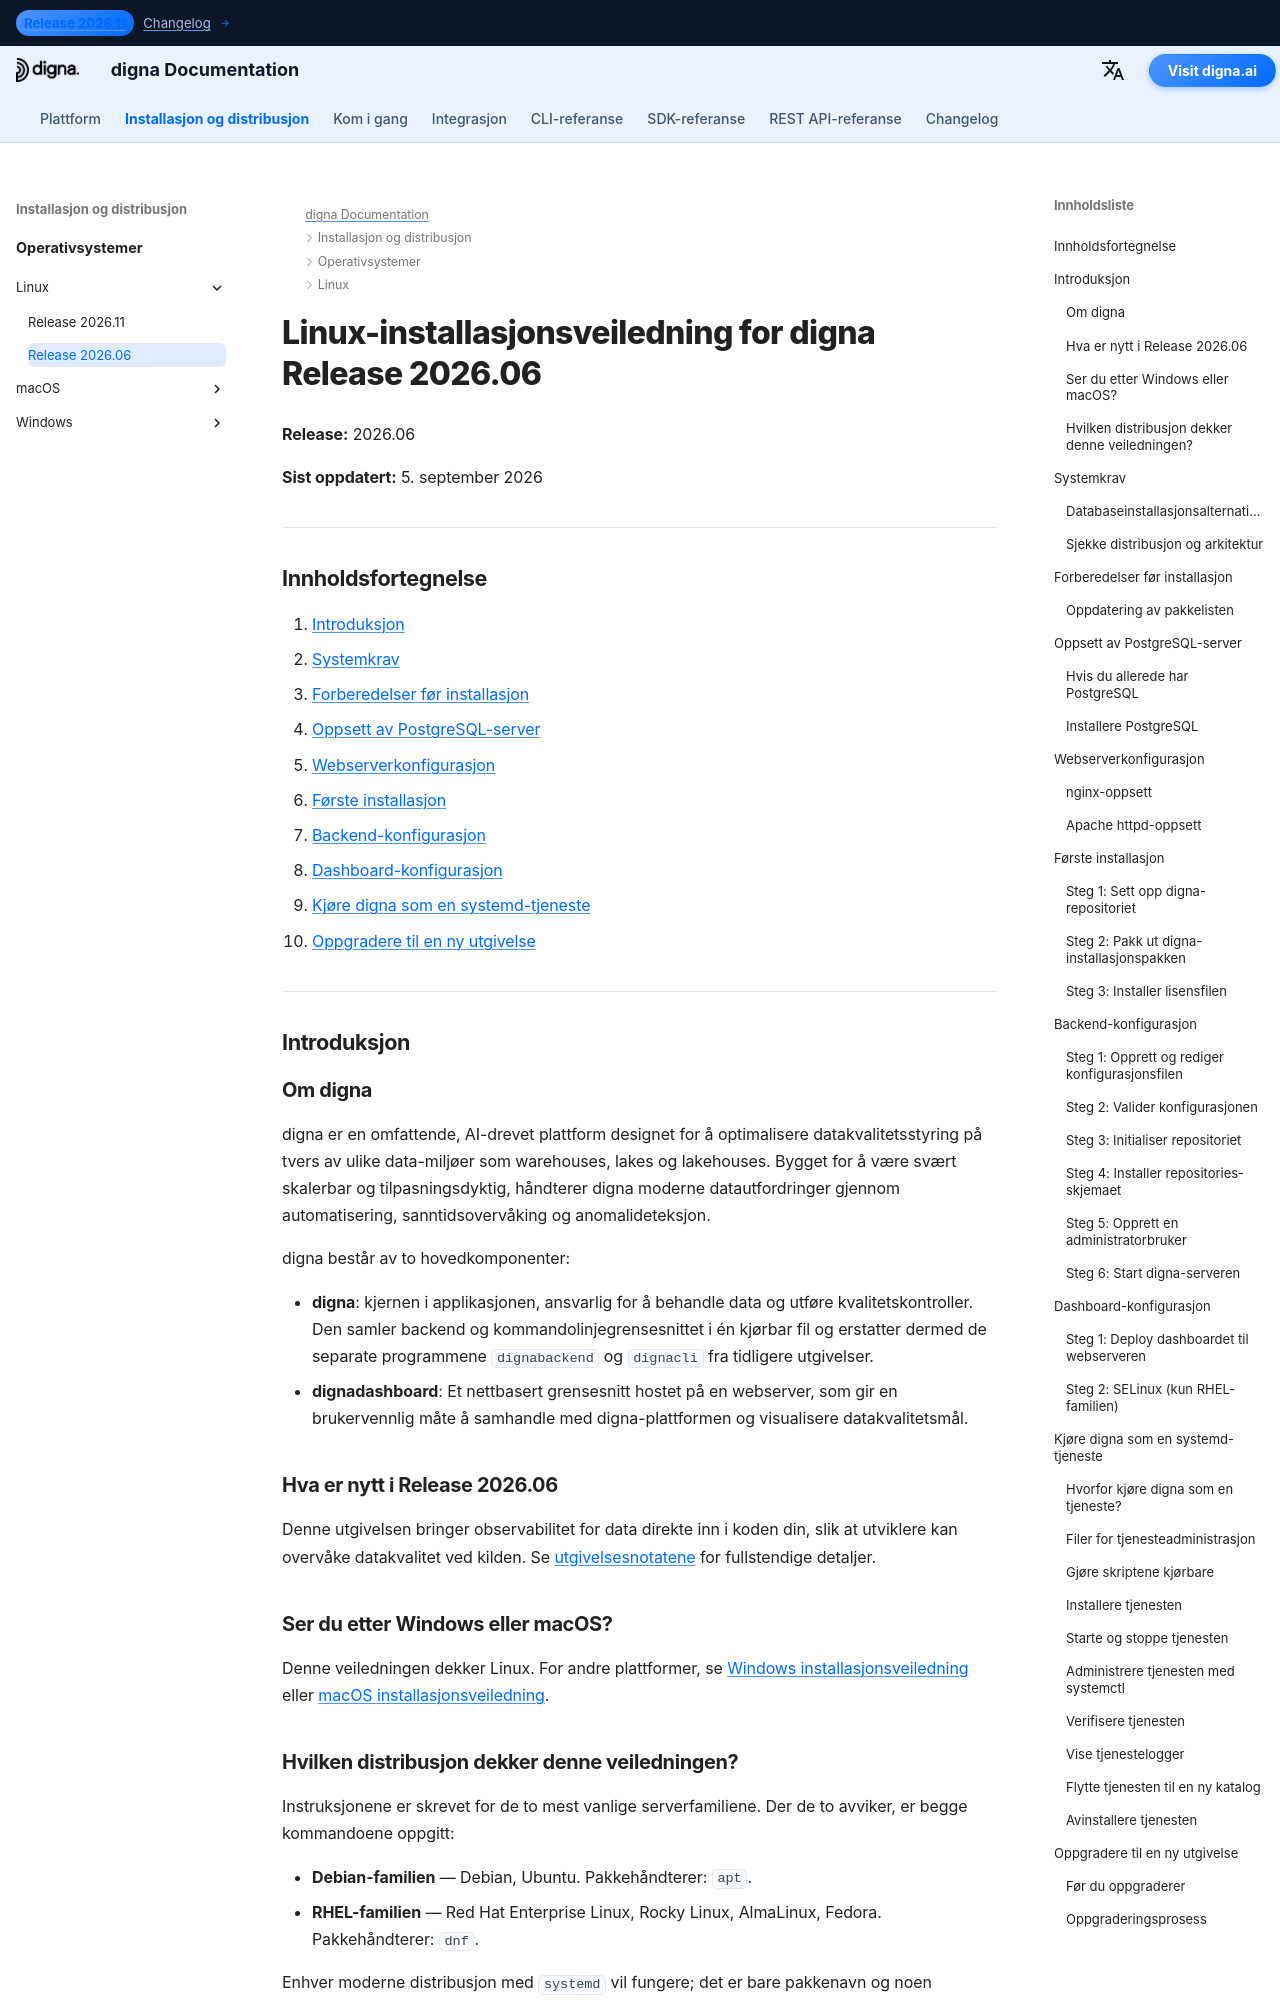

repository: dignaai/digna-docs · page: nb/installation_deployment/Linux/Release 2026.06/installation_guide_digna_linux_2026_06/index.html · generator: mkdocs

---
title: Linux-installasjonsveiledning – digna Release 2026.06 | digna-dokumentasjon
description: Trinnvis veiledning for installasjon av digna Release 2026.06 på Linux — systemkrav, PostgreSQL-oppsett, nginx eller Apache-konfigurasjon, backend- og dashboard-konfigurasjon, kjøre digna som systemd-tjeneste, og oppgradering til ny utgivelse.
keywords: digna linux installasjon, digna distribusjonsveiledning, digna backend-oppsett, digna dashboard installasjon, postgresql linux, nginx linux, digna systemd tjeneste, digna oppgraderingsveiledning
image: /assets/logo_square.png
---

# Linux-installasjonsveiledning for digna Release 2026.06

**Release:** 2026.06

**Sist oppdatert:** 5. september 2026


---

## Innholdsfortegnelse

1. [Introduksjon](#introduction)
2. [Systemkrav](#system-requirements)
3. [Forberedelser før installasjon](#pre-installation-setup)
4. [Oppsett av PostgreSQL-server](#postgresql-server-setup)
5. [Webserverkonfigurasjon](#web-server-configuration)
6. [Første installasjon](#initial-installation)
7. [Backend-konfigurasjon](#backend-configuration)
8. [Dashboard-konfigurasjon](#dashboard-configuration)
9. [Kjøre digna som en systemd-tjeneste](#running-digna-as-a-systemd-service)
10. [Oppgradere til en ny utgivelse](#upgrading-to-a-new-release)

---

## Introduksjon {: #introduction }

### Om digna

digna er en omfattende, AI-drevet plattform designet for å optimalisere datakvalitetsstyring på tvers av ulike data-miljøer som warehouses, lakes og lakehouses. Bygget for å være svært skalerbar og tilpasningsdyktig, håndterer digna moderne datautfordringer gjennom automatisering, sanntidsovervåking og anomalideteksjon.

digna består av to hovedkomponenter:

- **digna**: kjernen i applikasjonen, ansvarlig for å behandle data og utføre kvalitetskontroller. Den samler backend og kommandolinjegrensesnittet i én kjørbar fil og erstatter dermed de separate programmene `dignabackend` og `dignacli` fra tidligere utgivelser.
- **dignadashboard**: Et nettbasert grensesnitt hostet på en webserver, som gir en brukervennlig måte å samhandle med digna-plattformen og visualisere datakvalitetsmål.

### Hva er nytt i Release 2026.06

Denne utgivelsen bringer observabilitet for data direkte inn i koden din, slik at utviklere kan overvåke datakvalitet ved kilden. Se [utgivelsesnotatene](http://docs.digna.ai/changelog/Release_202606/) for fullstendige detaljer.
